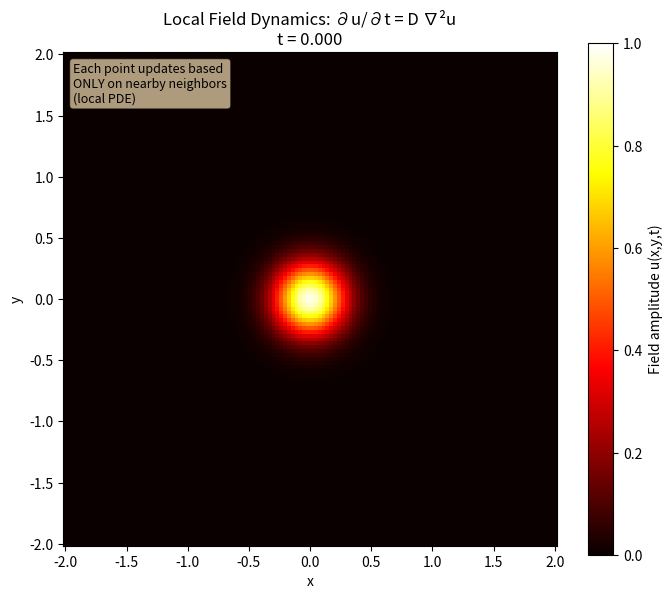

Python code for this plot:
"""
Local Field Dynamics – Fields Evolve via Partial Differential Equations

Maxwell's equations are *local* PDEs: the rate of change of a field at point x
depends only on the field and its derivatives at x and nearby points.

Example: Faraday's Law
    ∂B/∂t = -∇×E

The time derivative of B at (x,y,z,t) depends on the spatial curl of E at the
same location. No "action at a distance" — information propagates locally.

For demonstration, we use a simpler diffusion-like PDE to show the concept:

    ∂u/∂t = D * ∇²u

where u(x,y,t) is a scalar field and D is a diffusion coefficient.
This is analogous to how disturbances in fields spread out over time.

We simulate this on a 2D grid with an initial localized "pulse" and watch it
diffuse according to local dynamics (each grid point only "talks" to neighbors).

KEY CONCEPT: At each time step, u(x,y,t+dt) is computed ONLY from u and its
spatial derivatives at (x,y,t) and immediate neighbors. This is the essence of
*local* field dynamics encoded in PDEs.
"""

import numpy as np
import matplotlib.pyplot as plt
from matplotlib.animation import FuncAnimation


def laplacian_2d(u, dx, dy):
    """
    Compute ∇²u = ∂²u/∂x² + ∂²u/∂y² using finite differences.
    
    This represents local information: the curvature at each point
    computed from neighboring grid points.
    """
    lapl = np.zeros_like(u)
    lapl[1:-1, 1:-1] = (
        (u[2:, 1:-1] - 2*u[1:-1, 1:-1] + u[:-2, 1:-1]) / dx**2
        + (u[1:-1, 2:] - 2*u[1:-1, 1:-1] + u[1:-1, :-2]) / dy**2
    )
    return lapl


def main():
    # Grid
    L = 2.0
    N = 128
    xs = np.linspace(-L, L, N)
    ys = np.linspace(-L, L, N)
    dx = xs[1] - xs[0]
    dy = ys[1] - ys[0]
    X, Y = np.meshgrid(xs, ys)

    # Initial condition: Gaussian pulse at origin
    sigma = 0.2
    u = np.exp(-(X**2 + Y**2) / (2 * sigma**2))

    # Diffusion coefficient
    D = 0.1
    dt = 0.0005  # time step (must satisfy stability: dt < dx²/(4*D))
    n_steps = 400
    frames_to_show = 80  # number of animation frames

    print("=== Local Field Dynamics ===")
    print("Simulating ∂u/∂t = D ∇²u on a 2D grid.")
    print("Each grid point evolves based ONLY on its neighbors (local dynamics).")
    print(f"Grid: {N}×{N}, dt = {dt:.4f}, D = {D:.2f}")
    print(f"Total time steps: {n_steps}, showing {frames_to_show} frames.\n")

    # Time evolution with animation
    fig, ax = plt.subplots(figsize=(7, 6))
    im = ax.pcolormesh(X, Y, u, shading="auto", cmap="hot", vmin=0, vmax=1)
    fig.colorbar(im, ax=ax, label="Field amplitude u(x,y,t)")
    ax.set_title("Local Field Dynamics: ∂u/∂t = D ∇²u\nt = 0.000")
    ax.set_xlabel("x")
    ax.set_ylabel("y")
    ax.set_aspect("equal", "box")

    # Add text annotation explaining locality
    ax.text(
        0.02, 0.98,
        "Each point updates based\nONLY on nearby neighbors\n(local PDE)",
        transform=ax.transAxes,
        va="top", ha="left",
        fontsize=9,
        bbox=dict(boxstyle="round", facecolor="wheat", alpha=0.7)
    )

    steps_per_frame = n_steps // frames_to_show

    def update(frame):
        nonlocal u
        for _ in range(steps_per_frame):
            lapl = laplacian_2d(u, dx, dy)
            u += dt * D * lapl
        
        im.set_array(u.ravel())
        current_time = frame * steps_per_frame * dt
        ax.set_title(f"Local Field Dynamics: ∂u/∂t = D ∇²u\nt = {current_time:.3f}")
        return [im]

    anim = FuncAnimation(
        fig, update, frames=frames_to_show,
        interval=50, blit=True, repeat=True
    )

    plt.tight_layout()
    plt.show()  # Explicitly show the animation

    print("Animation complete.")
    print("\nKey takeaway:")
    print("  - The field evolved smoothly from a localized pulse to a diffuse distribution.")
    print("  - At each time step, u(x,y) changed based on ∇²u at (x,y), which depends")
    print("    only on u at neighboring grid points.")
    print("  - This is LOCAL field dynamics: no instantaneous global influence.")
    print("  - Maxwell's equations similarly encode local evolution of E and B fields.\n")


if __name__ == "__main__":
    main()
